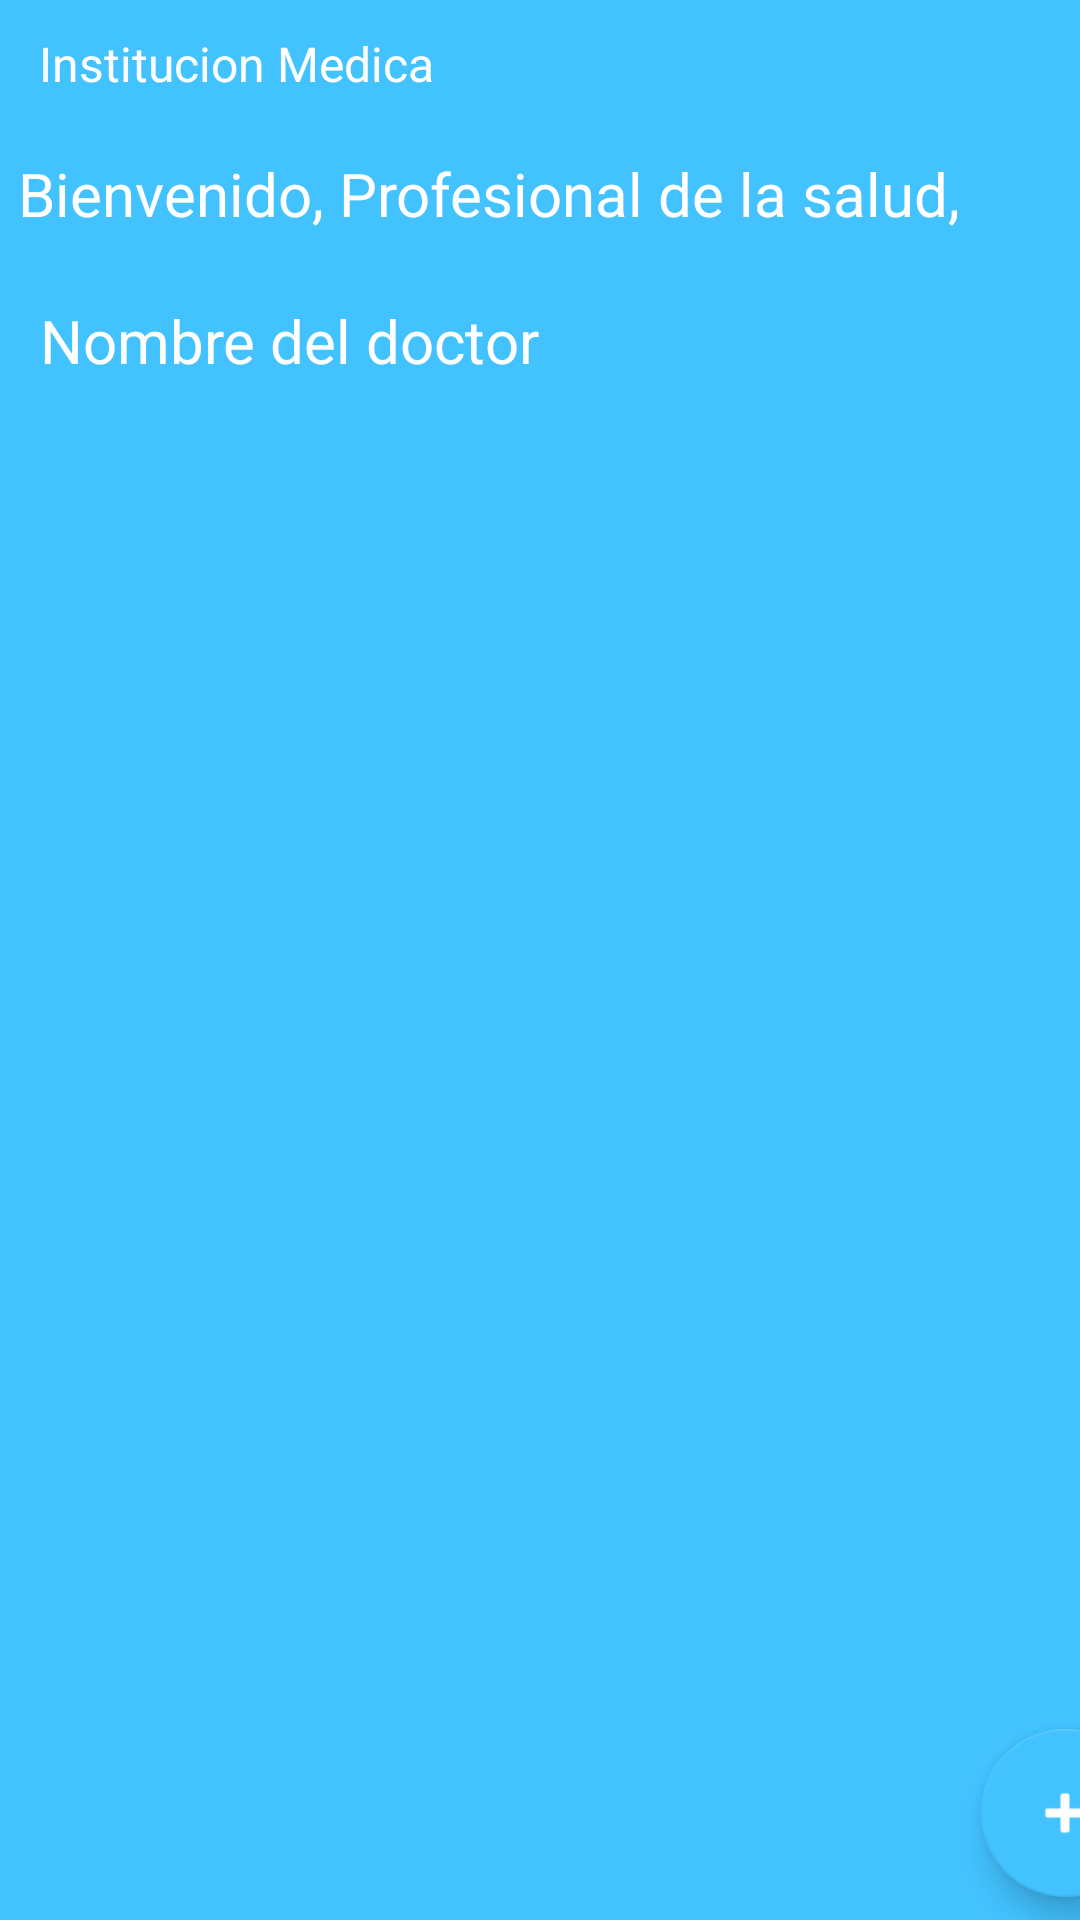

Layout XML and referenced resources for this Android screen:
<!-- AndroidManifest.xml: application theme Theme.Pharmacy -->
<!-- res/layout/activity_doctor_pacient_list.xml -->
<?xml version="1.0" encoding="utf-8"?>
<androidx.constraintlayout.widget.ConstraintLayout xmlns:android="http://schemas.android.com/apk/res/android"
    xmlns:app="http://schemas.android.com/apk/res-auto"
    xmlns:tools="http://schemas.android.com/tools"
    android:layout_width="match_parent"
    android:layout_height="match_parent"
    android:background="#42C2FF"
    tools:context=".DoctorPacientListActivity">

    <androidx.constraintlayout.widget.ConstraintLayout
        android:id="@+id/constraintLayout"
        android:layout_width="417dp"
        android:layout_height="485dp"
        android:background="@drawable/bg_menu"
        android:backgroundTint="#FFFFFF"
        android:foregroundTint="#FFFFFF"
        app:layout_constraintBottom_toBottomOf="parent"
        app:layout_constraintEnd_toEndOf="parent"
        app:layout_constraintHorizontal_bias="0.0"
        app:layout_constraintStart_toStartOf="parent"
        app:layout_constraintTop_toTopOf="parent"
        app:layout_constraintVertical_bias="1.0"
        tools:ignore="MissingConstraints">

        <ListView
            android:id="@+id/listViewPacients"
            android:layout_width="348dp"
            android:layout_height="361dp"
            android:baselineAligned="false"
            app:layout_constraintBottom_toBottomOf="parent"
            app:layout_constraintEnd_toEndOf="parent"
            app:layout_constraintStart_toStartOf="parent"
            app:layout_constraintTop_toTopOf="parent"
            app:layout_constraintVertical_bias="0.261" />

        <com.google.android.material.floatingactionbutton.FloatingActionButton
            android:id="@+id/floatingActionButton2"
            android:layout_width="wrap_content"
            android:layout_height="wrap_content"
            android:layout_marginTop="28dp"
            android:background="#42C2FF"
            android:backgroundTint="#42C2FF"
            android:clickable="true"
            android:foregroundTint="#FFFFFF"
            android:onClick="clickFloatingActionButton"
            android:tint="@color/white"
            app:backgroundTint="#42C2FF"
            app:layout_constraintEnd_toEndOf="parent"
            app:layout_constraintHorizontal_bias="0.906"
            app:layout_constraintStart_toStartOf="parent"
            app:layout_constraintTop_toBottomOf="@+id/listViewPacients"
            app:rippleColor="#42C2FF"
            app:srcCompat="@android:drawable/ic_input_add" />
    </androidx.constraintlayout.widget.ConstraintLayout>

    <TextView
        android:id="@+id/textViewWelcomeDoctor"
        android:layout_width="329dp"
        android:layout_height="41dp"
        android:layout_marginBottom="8dp"
        android:text="Bienvenido, Profesional de la salud, "
        android:textColor="#FFFFFF"
        android:textSize="20sp"
        app:layout_constraintBottom_toTopOf="@+id/textViewDoctorName"
        app:layout_constraintEnd_toEndOf="parent"
        app:layout_constraintHorizontal_bias="0.195"
        app:layout_constraintStart_toStartOf="parent" />

    <TextView
        android:id="@+id/TextViewInstitution"
        android:layout_width="wrap_content"
        android:layout_height="wrap_content"
        android:layout_marginBottom="16dp"
        android:text="Institucion Medica"
        android:textColor="#FFFFFF"
        android:textSize="16sp"
        app:layout_constraintBottom_toTopOf="@+id/textViewWelcomeDoctor"
        app:layout_constraintEnd_toEndOf="parent"
        app:layout_constraintHorizontal_bias="0.057"
        app:layout_constraintStart_toStartOf="parent"
        app:layout_constraintTop_toTopOf="parent"
        app:layout_constraintVertical_bias="0.78" />

    <TextView
        android:id="@+id/textViewDoctorName"
        android:layout_width="wrap_content"
        android:layout_height="wrap_content"
        android:layout_marginBottom="28dp"
        android:text="Nombre del doctor"
        android:textColor="#FFFFFF"
        android:textSize="20sp"
        app:layout_constraintBottom_toTopOf="@+id/constraintLayout"
        app:layout_constraintEnd_toEndOf="parent"
        app:layout_constraintHorizontal_bias="0.069"
        app:layout_constraintStart_toStartOf="parent" />

</androidx.constraintlayout.widget.ConstraintLayout>
<!-- resources referenced by this layout -->
<resources>
  <style name="Theme.Pharmacy" parent="Theme.AppCompat.Light.NoActionBar">
          
          <item name="colorPrimary">@color/purple_500</item>
          <item name="colorPrimaryVariant">@color/purple_700</item>
          <item name="colorOnPrimary">@color/white</item>
          
          <item name="colorSecondary">@color/teal_200</item>
          <item name="colorSecondaryVariant">@color/teal_700</item>
          <item name="colorOnSecondary">@color/black</item>
          
          <item name="android:statusBarColor" tools:targetApi="l">?attr/colorPrimaryVariant</item>
          
      </style>
  <!-- not gathered from this repository: default colours our renderer supplied (Android Studio template values) -->
  <color name="purple_500">#FF6200EE</color>
  <color name="purple_700">#FF3700B3</color>
  <color name="teal_200">#FF03DAC5</color>
  <color name="teal_700">#FF018786</color>
  <color name="black">#FF000000</color>
  <color name="white">#FFFFFFFF</color>
</resources>
